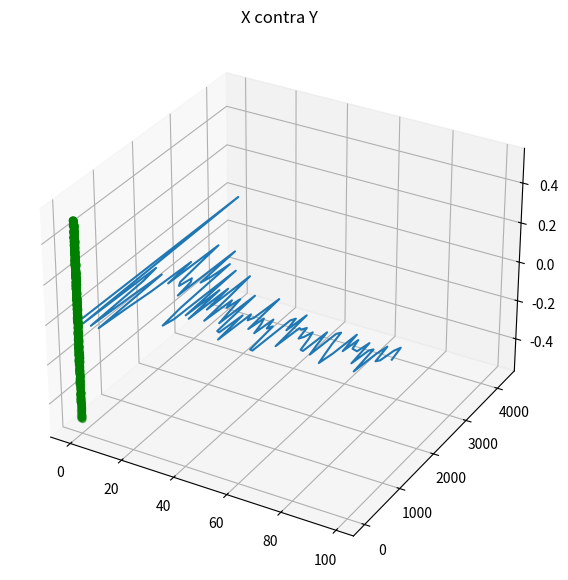

This chart was generated by the following Python code: (Note: this script raises an exception after producing the figure.)
#!/usr/bin/env python3
# -*- coding: utf-8 -*-
"""
Created on Sun Aug 22 11:57:08 2021

@author: fernandosangerman
"""
from mpl_toolkits import mplot3d
import numpy as np
import matplotlib.pyplot as plt
#Genere una funcion que regresa x,y,z,r y toma como argumento el numero de muestras deseadas
#para esto use la integral de volumen del cilindro la cual use para generar una funcion CDF
#la cual despeje para sacar muestras de radio,theta y z con numeros aleatorios, despues estas las
#pase a coordenadas cartesianas.
def cilindro(N):
    r0=0.5
    h=1
    r=np.zeros(N)
    the=np.zeros(N)
    z=np.zeros(N)
    for n in range(N):
        randr=np.random.uniform(0,1)
        r[n]=r0*np.sqrt(randr)
        randthe=np.random.uniform(0,1)
        the[n]=2*np.pi*randthe
        randz=np.random.uniform(0,1)
        z[n]=h*randz-h/2
    x=r*np.cos(the)
    y=r*np.sin(the)
    Muestras=[x,y,z,r]
    return Muestras
r0=0.5
N=1000
M=cilindro(N)
fig = plt.figure(figsize = (10, 7))
ax = plt.axes(projection ="3d")
ax.scatter3D(M[0], M[1], M[2], color = "green")
plt.show()
#Aqui para obtener la densidad lineal me voy muestra por muestra en un for que adentro de este
#mismo tiene un for que analiza a que rango de r pertenece la muestra, cuando lo encuentra se suma 1
#al numero de muestras en ese rango y se rompe el for para seguir a la siguiente muestra.
Nr=100
dr=r0/Nr
r=M[3]
Ld=np.zeros(Nr)
for m in range(N):
    for l in range(Nr):
        if r[m]>l*dr and r[m]<(l+1)*dr:
            Ld[l]=Ld[l]+1
            break
        else:
            continue
#Aa lo utilice para calcular la densidad pues es uno sobre el area del aillo asu qye solo lo 
#multiplique por Ld
Aa=[1/(np.pi*(t*dr+dr)**2-np.pi*(t*dr)**2) for t in range(Nr)]
Ld=Ld*Aa

plt.title("Densidad Lineal")          
plt.plot(range(Nr),Ld)
plt.show

plt.title("X contra Y") 
plt.scatter(M[0],M[1]) 
plt.show            
plt.title("Z contra r")
plt.scatter(M[2],M[3]) 
plt.show()
        
        
            
    